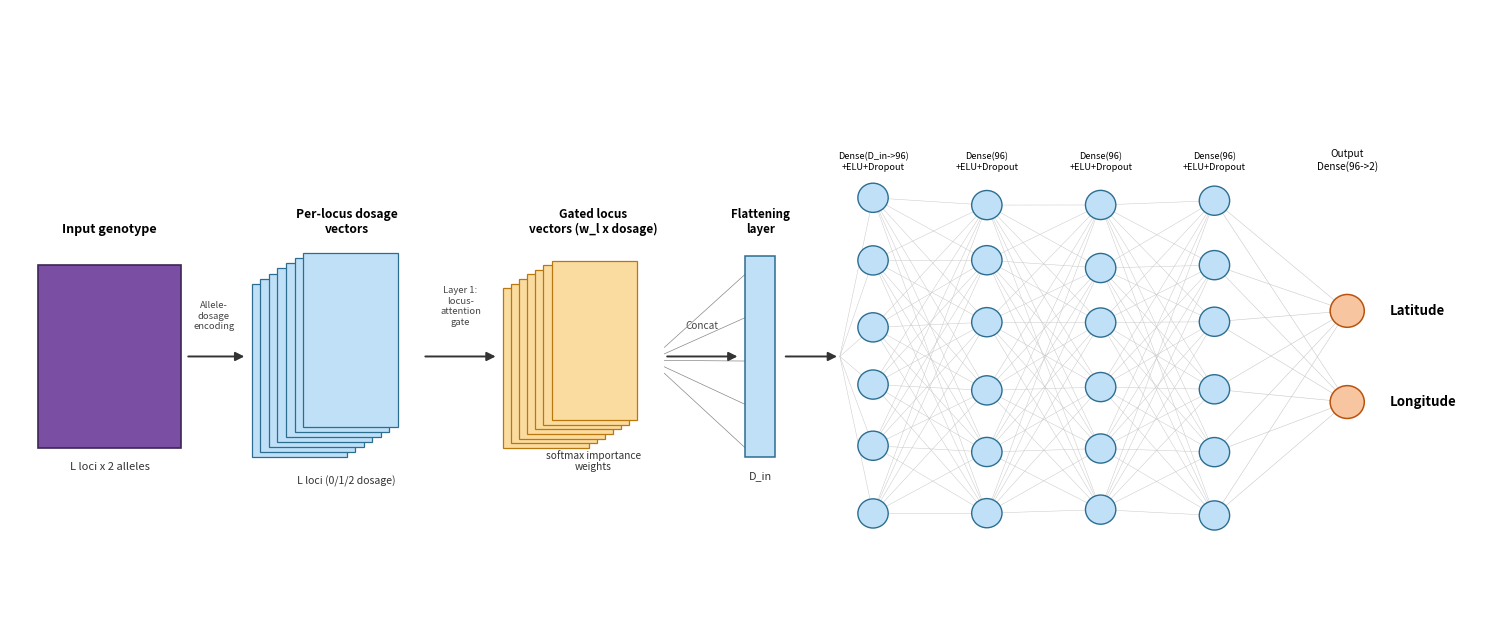

Source code (Python):
"""
Draws Figure 1 (MicroGeoFormer network architecture schematic).
No data dependencies; produces Figure1.png directly.
"""
import matplotlib
matplotlib.use('Agg')
import matplotlib.pyplot as plt
from matplotlib.patches import Rectangle, FancyArrowPatch, Circle
import numpy as np

fig, ax = plt.subplots(figsize=(15, 6.5))
ax.set_xlim(0, 15.5)
ax.set_ylim(0, 6.8)
ax.axis('off')

def stack3d(x, y, w, h, n, dx=0.10, dy=0.06, fc='#a9d4f0', ec='#2c6e91', lw=0.9):
    for i in range(n):
        xi = x + i*dx
        yi = y + i*dy
        rect = Rectangle((xi, yi), w, h, facecolor=fc, edgecolor=ec, linewidth=lw, zorder=10+i)
        ax.add_patch(rect)

def arrow(x1, y1, x2, y2, color='#333333', lw=1.4):
    a = FancyArrowPatch((x1, y1), (x2, y2), arrowstyle='-|>', mutation_scale=13, color=color, lw=lw, zorder=30)
    ax.add_patch(a)

rect = Rectangle((0.3, 2.0), 1.5, 2.0, facecolor='#7a4fa3', edgecolor='#3d2657', linewidth=1.2, zorder=10)
ax.add_patch(rect)
ax.text(1.05, 4.35, 'Input genotype', ha='center', fontsize=9, fontweight='bold')
ax.text(1.05, 1.75, 'L loci x 2 alleles', ha='center', fontsize=8, color='#333333')

arrow(1.85, 3.0, 2.5, 3.0)
ax.text(2.15, 3.3, 'Allele-\ndosage\nencoding', ha='center', fontsize=6.8, color='#444444')

stack3d(2.55, 1.9, 1.0, 1.9, 7, dx=0.09, dy=0.055, fc='#bfe0f7', ec='#2c6e91')
ax.text(3.55, 4.35, 'Per-locus dosage\nvectors', ha='center', fontsize=8.7, fontweight='bold')
ax.text(3.55, 1.6, 'L loci (0/1/2 dosage)', ha='center', fontsize=7.6, color='#333333')

arrow(4.35, 3.0, 5.15, 3.0)
ax.text(4.75, 3.35, 'Layer 1:\nlocus-\nattention\ngate', ha='center', fontsize=6.8, color='#444444')

stack3d(5.2, 2.0, 0.9, 1.75, 7, dx=0.085, dy=0.05, fc='#fbdca0', ec='#b9770e')
ax.text(6.15, 4.35, 'Gated locus\nvectors (w_l x dosage)', ha='center', fontsize=8.5, fontweight='bold')
ax.text(6.15, 1.75, 'softmax importance\nweights', ha='center', fontsize=7.3, color='#333333')

arrow(6.9, 3.0, 7.7, 3.0)
ax.text(7.3, 3.3, 'Concat', ha='center', fontsize=7.2, color='#444444')

rect = Rectangle((7.75, 1.9), 0.32, 2.2, facecolor='#bfe0f7', edgecolor='#2c6e91', linewidth=1.1, zorder=10)
ax.add_patch(rect)
ax.text(7.91, 4.35, 'Flattening\nlayer', ha='center', fontsize=8.3, fontweight='bold')
ax.text(7.91, 1.65, 'D_in', ha='center', fontsize=7.8, color='#333333')

for yy in np.linspace(2.0, 3.9, 5):
    ax.plot([6.9, 7.75], [2.0 + (yy-2.9)*0.15+0.95, yy], color='#888888', lw=0.5, zorder=5)

arrow(8.15, 3.0, 8.75, 3.0)

layer_x = [9.1, 10.3, 11.5, 12.7]
n_nodes = 6
node_ys = np.linspace(1.3, 4.7, n_nodes)
node_positions = []
for lx in layer_x:
    ys = node_ys + np.random.default_rng(int(lx*10)).uniform(-0.05, 0.05, n_nodes)
    node_positions.append(ys)

for li in range(len(layer_x)-1):
    for y1 in node_positions[li]:
        for y2 in node_positions[li+1]:
            ax.plot([layer_x[li], layer_x[li+1]], [y1, y2], color='#c9c9c9', lw=0.35, zorder=5)
for y2 in node_positions[0]:
    ax.plot([8.75, layer_x[0]], [3.0, y2], color='#c9c9c9', lw=0.35, zorder=5)

for li, lx in enumerate(layer_x):
    for y in node_positions[li]:
        ax.add_patch(Circle((lx, y), 0.16, facecolor='#bfe0f7', edgecolor='#2c6e91', linewidth=1.0, zorder=20))
    ax.text(lx, 5.05, 'Dense(96)\n+ELU+Dropout' if li > 0 else 'Dense(D_in->96)\n+ELU+Dropout', ha='center', fontsize=6.6)

out_x = 14.1
out_ys = [3.5, 2.5]
out_labels = ['Latitude', 'Longitude']
for y2 in out_ys:
    for y1 in node_positions[-1]:
        ax.plot([layer_x[-1], out_x], [y1, y2], color='#c9c9c9', lw=0.4, zorder=5)
for y, lab in zip(out_ys, out_labels):
    ax.add_patch(Circle((out_x, y), 0.18, facecolor='#f7c59f', edgecolor='#b9530e', linewidth=1.1, zorder=20))
    ax.text(out_x+0.45, y, lab, ha='left', va='center', fontsize=9.5, fontweight='bold')
ax.text(out_x, 5.05, 'Output\nDense(96->2)', ha='center', fontsize=7.2)

plt.tight_layout()
plt.savefig('Figure1.png', dpi=300, bbox_inches='tight')
print("Figure1.png written.")
